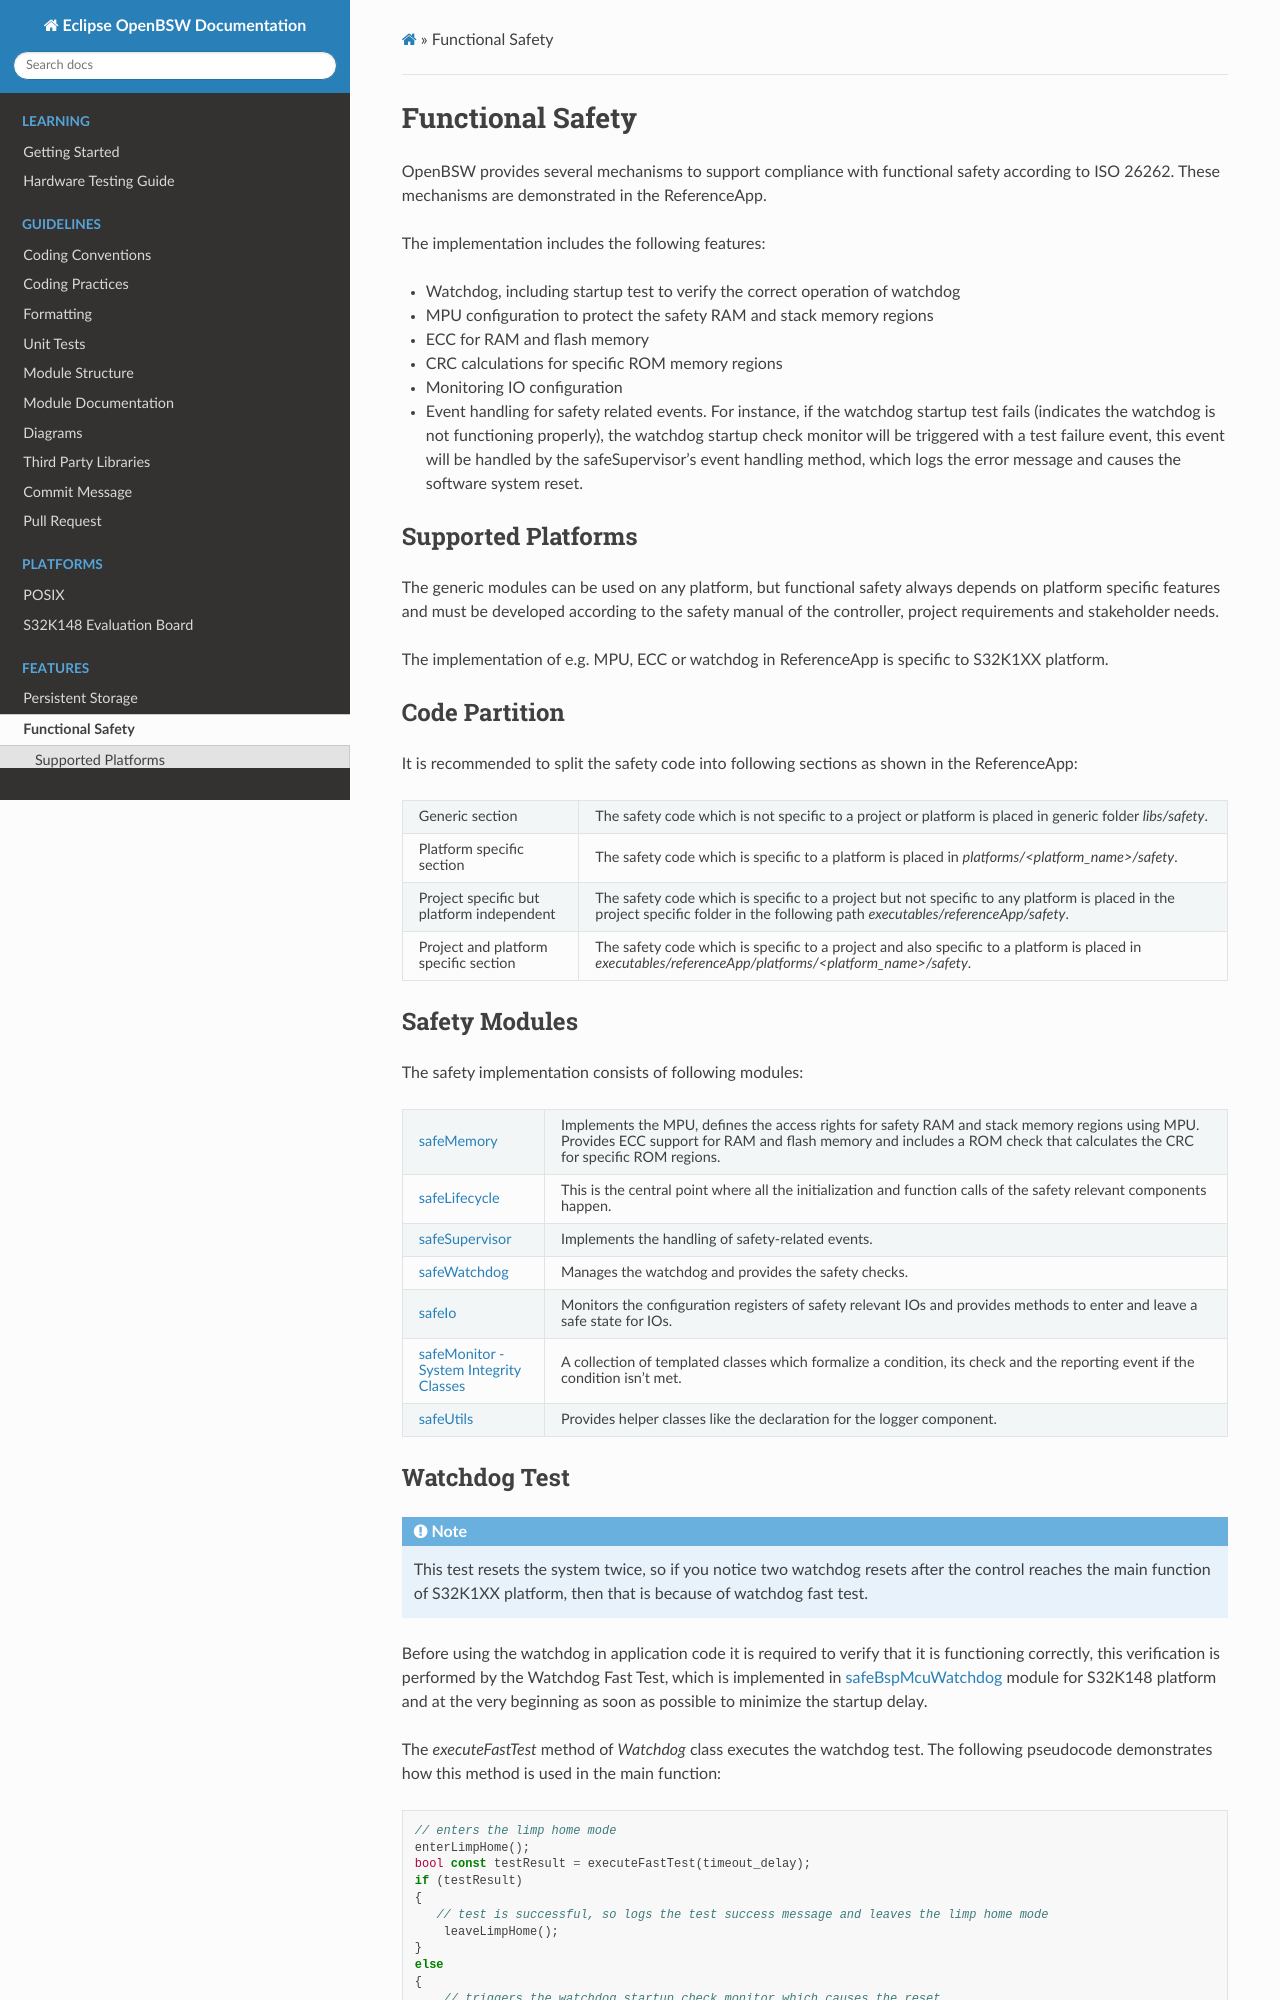

repository: hbragge-acn/openbsw · page: sphinx_docs/doc/dev/features/functional_safety.html · generator: sphinx

Functional Safety
=================

OpenBSW provides several mechanisms to support compliance with functional safety according to
ISO 26262. These mechanisms are demonstrated in the ReferenceApp.

The implementation includes the following features:

- Watchdog, including startup test to verify the correct operation of watchdog
- MPU configuration to protect the safety RAM and stack memory regions
- ECC for RAM and flash memory
- CRC calculations for specific ROM memory regions
- Monitoring IO configuration
- Event handling for safety related events. For instance, if the watchdog startup test fails
  (indicates the watchdog is not functioning properly), the watchdog startup check monitor will
  be triggered with a test failure event, this event will be handled by the safeSupervisor's event
  handling method, which logs the error message and causes the software system reset.

Supported Platforms
-------------------

The generic modules can be used on any platform, but functional safety always depends on platform
specific features and must be developed according to the safety manual of the controller, project
requirements and stakeholder needs.

The implementation of e.g. MPU, ECC or watchdog in ReferenceApp is specific to S32K1XX platform.

Code Partition
--------------

It is recommended to split the safety code into following sections as shown in the ReferenceApp:

.. list-table::
   :widths: auto
   :stub-columns: 0

   * - Generic section
     - The safety code which is not specific to a project or platform is placed in generic folder
       `libs/safety`.
   * - Platform specific section
     - The safety code which is specific to a platform is placed in
       `platforms/<platform_name>/safety`.
   * - Project specific but platform independent
     - The safety code which is specific to a project but not specific to any platform is placed
       in the project specific folder in the following path `executables/referenceApp/safety`.
   * - Project and platform specific section
     - The safety code which is specific to a project and also specific to a platform is placed in
       `executables/referenceApp/platforms/<platform_name>/safety`.

Safety Modules
--------------

The safety implementation consists of following modules:

.. list-table::
   :widths: auto
   :stub-columns: 0

   * - :ref:`safeMemory`
     - Implements the MPU, defines the access rights for safety RAM and stack memory regions using
       MPU. Provides ECC support for RAM and flash memory and includes a ROM check
       that calculates the CRC for specific ROM regions.
   * - :ref:`safeLifecycle`
     - This is the central point where all the initialization and function calls of the safety
       relevant components happen.
   * - :ref:`safeSupervisor`
     - Implements the handling of safety-related events.
   * - :ref:`safeWatchdog`
     - Manages the watchdog and provides the safety checks.
   * - :ref:`safeIo`
     - Monitors the configuration registers of safety relevant IOs and provides methods to
       enter and leave a safe state for IOs.
   * - :ref:`safeMonitor`
     - A collection of templated classes which formalize a condition, its check and the reporting
       event if the condition isn't met.
   * - :ref:`safeUtils`
     - Provides helper classes like the declaration for the logger component.

Watchdog Test
-------------

.. note::
    This test resets the system twice, so if you notice two watchdog resets after the control
    reaches the main function of S32K1XX platform, then that is because of watchdog fast test.

Before using the watchdog in application code it is required to verify that it is functioning
correctly, this verification is performed by the Watchdog Fast Test, which is implemented in
:ref:`safeBspMcuWatchdog` module for S32K148 platform and at the very beginning as soon as
possible to minimize the startup delay.

The `executeFastTest` method of `Watchdog` class executes the watchdog test. The following
pseudocode demonstrates how this method is used in the main function:

.. code-block:: C++

  // enters the limp home mode
  enterLimpHome();
  bool const testResult = executeFastTest(timeout_delay);
  if (testResult)
  {
     // test is successful, so logs the test success message and leaves the limp home mode
      leaveLimpHome();
  }
  else
  {
      // triggers the watchdog startup check monitor which causes the reset
      watchdogStartupCheckMonitor.trigger();
  }
